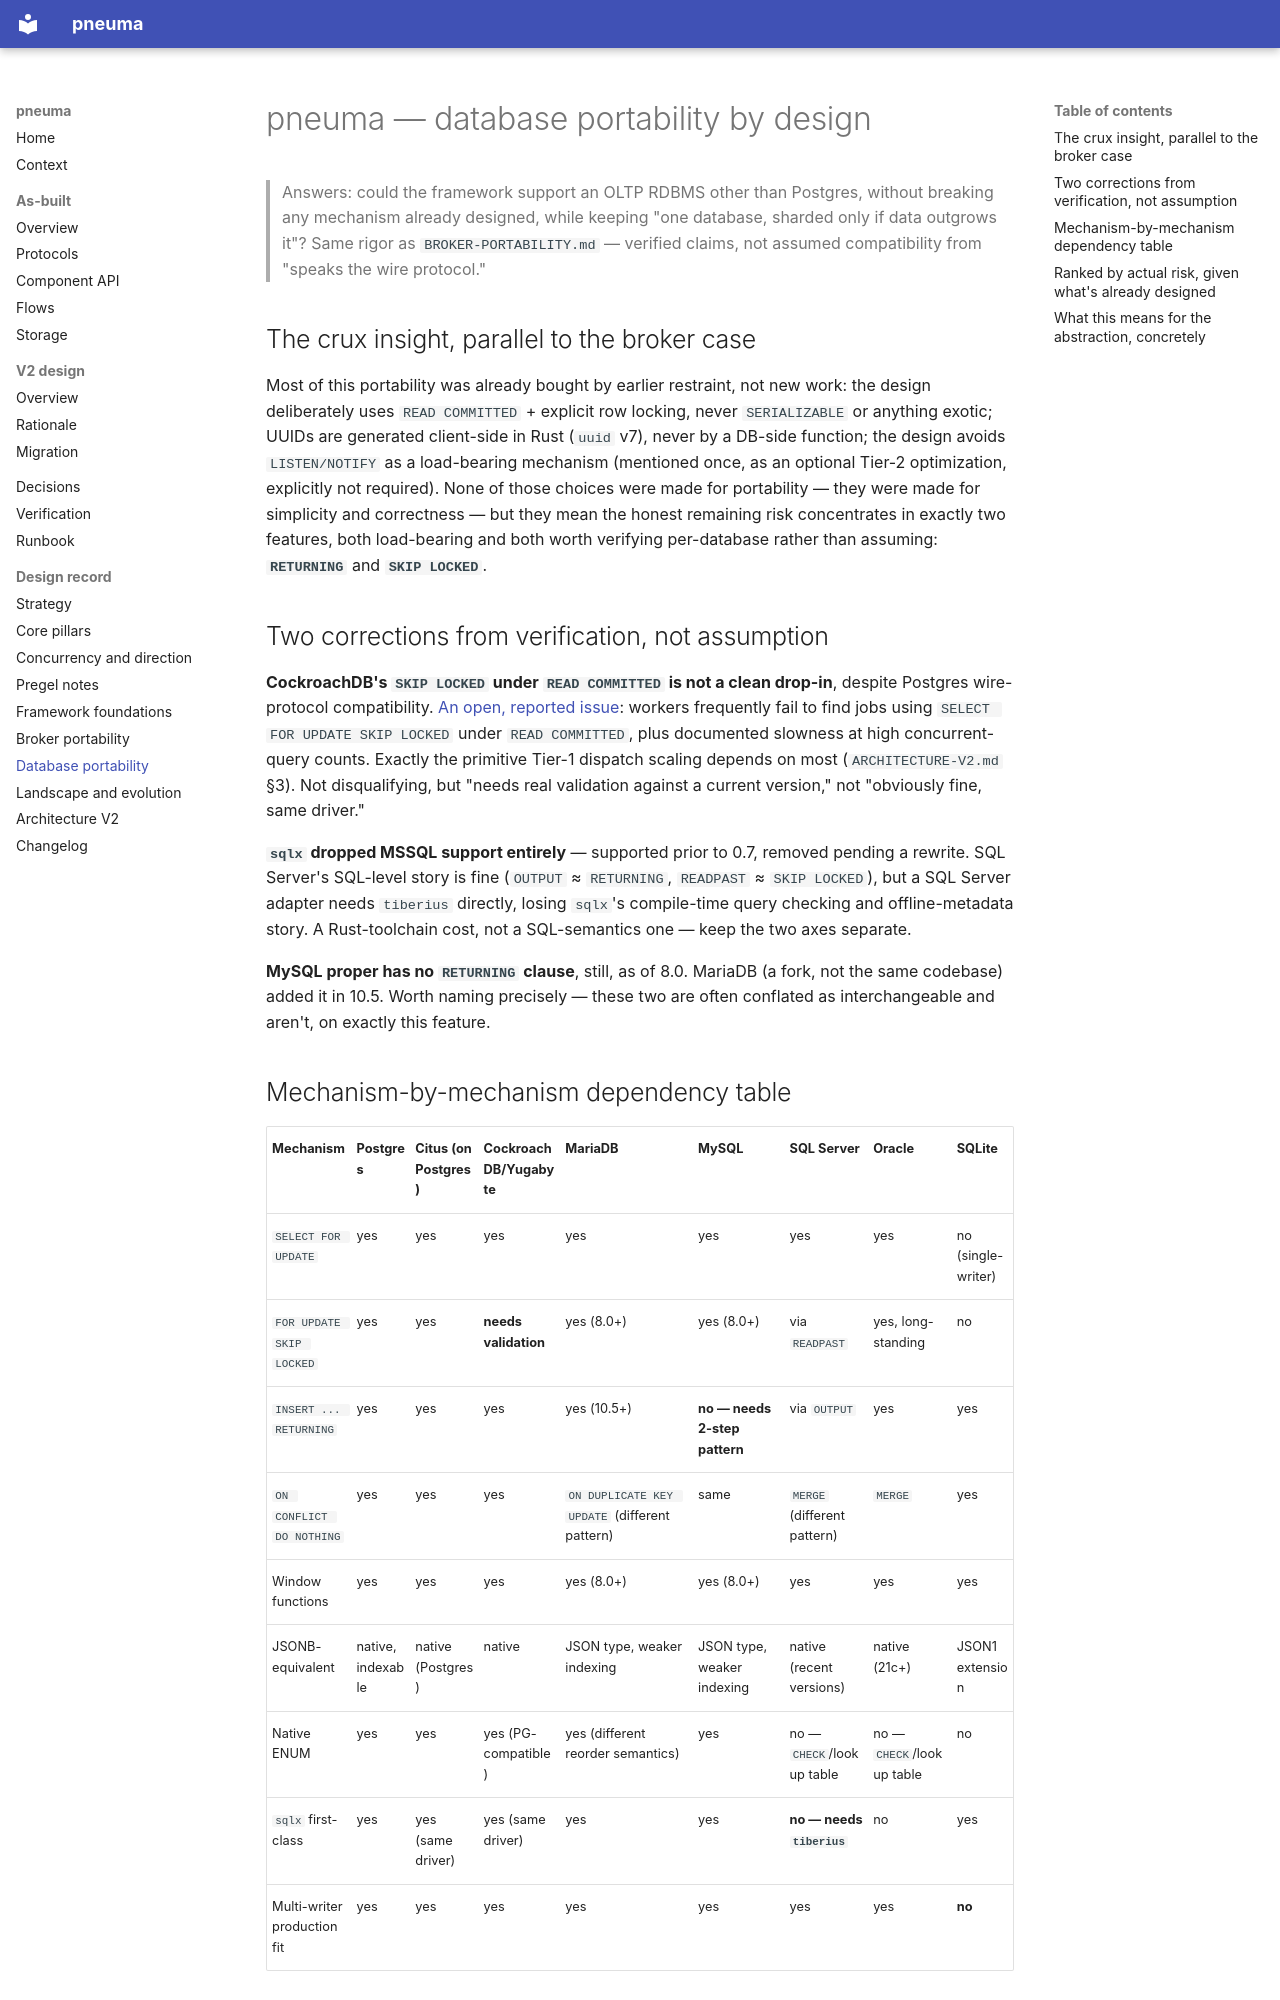

repository: lawrnsfeng/pneuma · page: DATABASE-PORTABILITY/index.html · generator: mkdocs

# pneuma — database portability by design

> Answers: could the framework support an OLTP RDBMS other than Postgres, without breaking any mechanism already designed, while keeping "one database, sharded only if data outgrows it"? Same rigor as `BROKER-PORTABILITY.md` — verified claims, not assumed compatibility from "speaks the wire protocol."

## The crux insight, parallel to the broker case

Most of this portability was already bought by earlier restraint, not new work: the design deliberately uses `READ COMMITTED` + explicit row locking, never `SERIALIZABLE` or anything exotic; UUIDs are generated client-side in Rust (`uuid` v7), never by a DB-side function; the design avoids `LISTEN/NOTIFY` as a load-bearing mechanism (mentioned once, as an optional Tier-2 optimization, explicitly not required). None of those choices were made for portability — they were made for simplicity and correctness — but they mean the honest remaining risk concentrates in exactly two features, both load-bearing and both worth verifying per-database rather than assuming: **`RETURNING`** and **`SKIP LOCKED`**.

## Two corrections from verification, not assumption

**CockroachDB's `SKIP LOCKED` under `READ COMMITTED` is not a clean drop-in**, despite Postgres wire-protocol compatibility. [An open, reported issue](https://github.com/cockroachdb/cockroach/issues/121917): workers frequently fail to find jobs using `SELECT FOR UPDATE SKIP LOCKED` under `READ COMMITTED`, plus documented slowness at high concurrent-query counts. Exactly the primitive Tier-1 dispatch scaling depends on most (`ARCHITECTURE-V2.md` §3). Not disqualifying, but "needs real validation against a current version," not "obviously fine, same driver."

**`sqlx` dropped MSSQL support entirely** — supported prior to 0.7, removed pending a rewrite. SQL Server's SQL-level story is fine (`OUTPUT` ≈ `RETURNING`, `READPAST` ≈ `SKIP LOCKED`), but a SQL Server adapter needs `tiberius` directly, losing `sqlx`'s compile-time query checking and offline-metadata story. A Rust-toolchain cost, not a SQL-semantics one — keep the two axes separate.

**MySQL proper has no `RETURNING` clause**, still, as of 8.0. MariaDB (a fork, not the same codebase) added it in 10.5. Worth naming precisely — these two are often conflated as interchangeable and aren't, on exactly this feature.

## Mechanism-by-mechanism dependency table

| Mechanism | Postgres | Citus (on Postgres) | CockroachDB/Yugabyte | MariaDB | MySQL | SQL Server | Oracle | SQLite |
|---|---|---|---|---|---|---|---|---|
| `SELECT FOR UPDATE` | yes | yes | yes | yes | yes | yes | yes | no (single-writer) |
| `FOR UPDATE SKIP LOCKED` | yes | yes | **needs validation** | yes (8.0+) | yes (8.0+) | via `READPAST` | yes, long-standing | no |
| `INSERT ... RETURNING` | yes | yes | yes | yes (10.5+) | **no — needs 2-step pattern** | via `OUTPUT` | yes | yes |
| `ON CONFLICT DO NOTHING` | yes | yes | yes | `ON DUPLICATE KEY UPDATE` (different pattern) | same | `MERGE` (different pattern) | `MERGE` | yes |
| Window functions | yes | yes | yes | yes (8.0+) | yes (8.0+) | yes | yes | yes |
| JSONB-equivalent | native, indexable | native (Postgres) | native | JSON type, weaker indexing | JSON type, weaker indexing | native (recent versions) | native (21c+) | JSON1 extension |
| Native ENUM | yes | yes | yes (PG-compatible) | yes (different reorder semantics) | yes | no — `CHECK`/lookup table | no — `CHECK`/lookup table | no |
| `sqlx` first-class | yes | yes (same driver) | yes (same driver) | yes | yes | **no — needs `tiberius`** | no | yes |
| Multi-writer production fit | yes | yes | yes | yes | yes | yes | yes | **no** |
